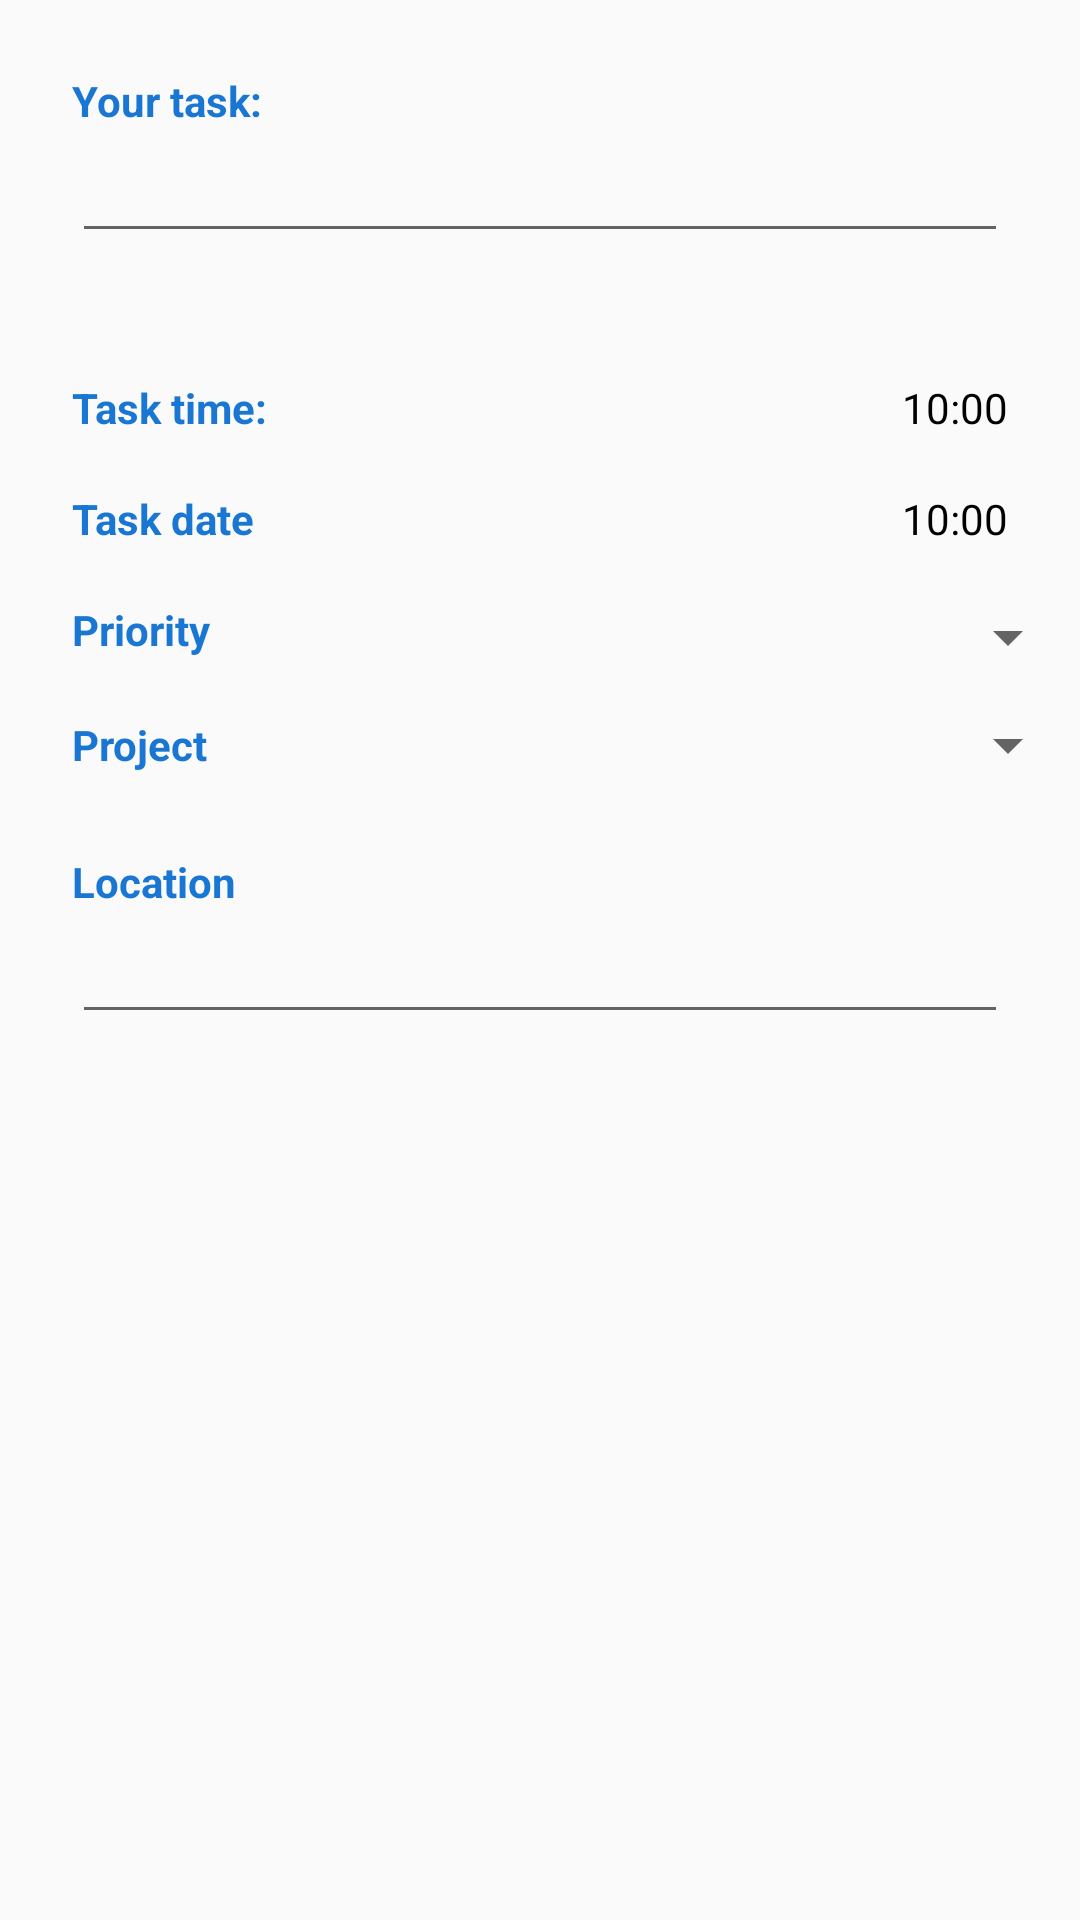

Produce the Android XML layout that renders to this screen, including the resource entries it uses.
<!-- AndroidManifest.xml: application theme AppTheme -->
<!-- res/layout/activity_edit.xml -->
<?xml version="1.0" encoding="utf-8"?>
<LinearLayout xmlns:android="http://schemas.android.com/apk/res/android"
    android:layout_width="match_parent"
    android:layout_height="match_parent"
    android:orientation="vertical">

    <LinearLayout
        android:layout_width="match_parent"
        android:layout_height="wrap_content"
        android:orientation="vertical"
        android:padding="24dp">

    <TextView
        android:textColor="@color/colorPrimaryDark"
        android:textStyle="bold"
        android:layout_width="match_parent"
        android:layout_height="wrap_content"
        android:text="Your task:" />

    <EditText
        android:id="@+id/edittext_task"
        android:layout_width="match_parent"
        android:layout_height="wrap_content"
        android:inputType="text"

        />



    </LinearLayout>

    <LinearLayout
        android:paddingTop="18dp"
        android:id="@+id/choosetime_editlayout"
        android:layout_width="match_parent"
        android:layout_height="wrap_content"
        android:orientation="horizontal">

        <TextView
            android:textColor="@color/colorPrimaryDark"
            android:textStyle="bold"
            android:paddingLeft="24dp"
            android:layout_weight="1"
            android:layout_width="match_parent"
            android:layout_height="wrap_content"
            android:text="Task time:"
            />

        <TextView
            android:textColor="@android:color/black"
            android:id="@+id/time"
            android:paddingRight="24dp"
            android:layout_width="wrap_content"
            android:layout_height="wrap_content"
            android:text="10:00"/>


    </LinearLayout>
    <LinearLayout
        android:paddingTop="18dp"
        android:id="@+id/choosedate_editlayout"
        android:layout_width="match_parent"
        android:layout_height="wrap_content"
        android:orientation="horizontal">

        <TextView
            android:textColor="@color/colorPrimaryDark"
            android:textStyle="bold"
            android:paddingLeft="24dp"
            android:layout_weight="1"
            android:layout_width="match_parent"
            android:layout_height="wrap_content"
            android:text="Task date"
            />

        <TextView
            android:textColor="@android:color/black"
            android:id="@+id/date"
            android:paddingRight="24dp"
            android:layout_width="wrap_content"
            android:layout_height="wrap_content"
            android:text="10:00"/>


    </LinearLayout>
    <LinearLayout
        android:paddingTop="18dp"
        android:id="@+id/choosepriority_editlayout"
        android:layout_width="match_parent"
        android:layout_height="wrap_content"
        android:orientation="horizontal">

        <TextView
            android:textColor="@color/colorPrimaryDark"
            android:textStyle="bold"
            android:paddingLeft="24dp"
            android:layout_weight="3"
            android:layout_width="0dp"
            android:layout_height="wrap_content"
            android:text="Priority"
            />

        <Spinner
            android:layout_weight="2"
            android:paddingRight="32dp"
            android:id="@+id/spinner"
            android:layout_width="0dp"
            android:layout_height="wrap_content">


        </Spinner>


    </LinearLayout>
    <LinearLayout
        android:paddingTop="12dp"
        android:id="@+id/chooseproject_editlayout"
        android:layout_width="match_parent"
        android:layout_height="wrap_content"
        android:orientation="horizontal">

        <TextView
            android:layout_gravity="center_vertical"
            android:textColor="@color/colorPrimaryDark"
            android:textStyle="bold"
            android:paddingLeft="24dp"
            android:layout_weight="3"
            android:layout_width="0dp"
            android:layout_height="wrap_content"
            android:text="Project"
            />

        <Spinner
            android:layout_weight="2"
            android:paddingRight="32dp"
            android:id="@+id/spinner_project"
            android:layout_width="0dp"
            android:layout_height="wrap_content">

        </Spinner>


    </LinearLayout>
    <LinearLayout
        android:layout_width="match_parent"
        android:layout_height="wrap_content"
        android:orientation="vertical"
        android:padding="24dp">

        <TextView
            android:textColor="@color/colorPrimaryDark"
            android:textStyle="bold"
            android:layout_width="match_parent"
            android:layout_height="wrap_content"
            android:text="Location" />

        <EditText

            android:id="@+id/edittext_location"
            android:layout_width="match_parent"
            android:layout_height="wrap_content"
            android:inputType="text"

            />




    </LinearLayout>


</LinearLayout>
<!-- resources referenced by this layout -->
<resources>
  <color name="colorPrimaryDark">#1976D2</color>
  <style name="AppTheme" parent="Theme.AppCompat.Light.DarkActionBar">
          
          <item name="colorPrimary">@color/colorPrimary</item>
          <item name="colorPrimaryDark">@color/colorPrimaryDark</item>
          <item name="colorAccent">@color/colorAccent</item>
      </style>
  <color name="colorPrimary">#1E88E5</color>
  <color name="colorAccent">@color/colorPrimary</color>
</resources>
